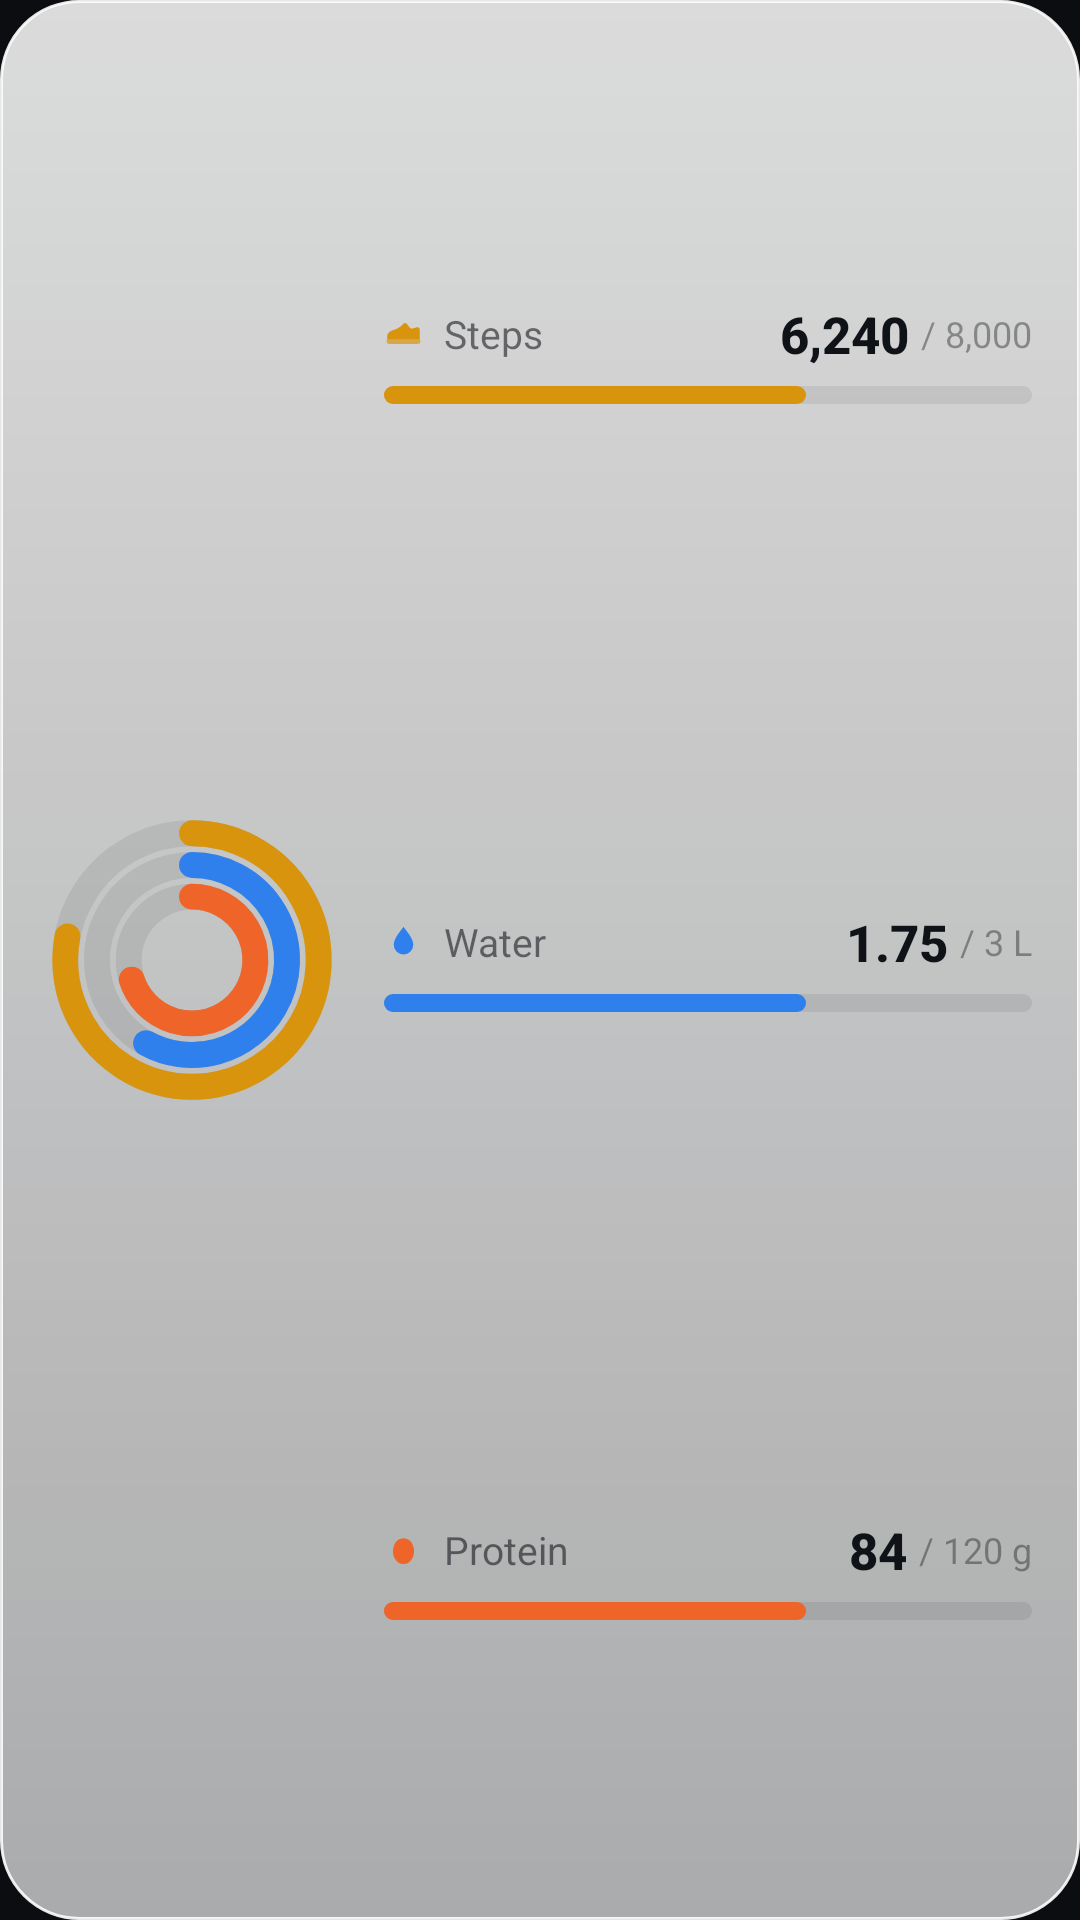

This screen was rendered from an Android layout file. Write that file and the resources it references.
<!-- AndroidManifest.xml: application theme Theme.SipScoop -->
<!-- res/layout/widget_overview.xml -->
<?xml version="1.0" encoding="utf-8"?>
<FrameLayout xmlns:android="http://schemas.android.com/apk/res/android"
    android:id="@+id/widget_root"
    android:layout_width="match_parent"
    android:layout_height="match_parent"
    android:background="@drawable/widget_glass"
    android:padding="16dp">
    <LinearLayout
        android:layout_width="match_parent"
        android:layout_height="match_parent"
        android:gravity="center_vertical"
        android:orientation="horizontal">
        <ImageView android:id="@+id/rings" android:layout_width="96dp" android:layout_height="96dp" android:contentDescription="@null" android:src="@drawable/widget_rings_preview" />
        <LinearLayout
            android:layout_width="0dp"
            android:layout_height="match_parent"
            android:layout_marginStart="16dp"
            android:layout_weight="1"
            android:orientation="vertical">
            <LinearLayout
        android:layout_width="match_parent"
        android:layout_height="0dp" android:layout_weight="1"
        android:gravity="center_vertical"
        android:orientation="vertical">
        <LinearLayout
            android:layout_width="match_parent"
            android:layout_height="wrap_content"
            android:gravity="center_vertical"
            android:orientation="horizontal">
            <ImageView android:layout_width="13dp" android:layout_height="13dp" android:layout_marginEnd="7dp" android:src="@drawable/widget_ic_shoe" />
            <TextView
        android:layout_width="0dp"
        android:layout_height="wrap_content"
        android:fontFamily="sans-serif"
        android:maxLines="1"
        android:text="Steps"
        android:textColor="@color/widget_muted"
        android:textSize="13sp" android:layout_weight="1"/>
            <TextView
        android:id="@+id/steps_value"
        android:layout_width="wrap_content"
        android:layout_height="wrap_content"
        android:fontFamily="sans-serif-medium"
        android:maxLines="1"
        android:text="6,240"
        android:textColor="@color/widget_ink"
        android:textSize="17sp" android:textStyle="bold" />
            <TextView
        android:id="@+id/steps_goal"
        android:layout_width="wrap_content"
        android:layout_height="wrap_content"
        android:fontFamily="sans-serif"
        android:maxLines="1"
        android:text="/ 8,000"
        android:textColor="@color/widget_faint"
        android:textSize="12sp" android:layout_marginStart="4dp"/>
        </LinearLayout>
        <ProgressBar
        android:id="@+id/steps_bar"
        style="@android:style/Widget.ProgressBar.Horizontal"
        android:layout_width="match_parent"
        android:layout_height="6dp"
        android:layout_marginTop="6dp"
        android:max="100"
        android:progress="65"
        android:progressDrawable="@drawable/widget_bar_steps" />
    </LinearLayout>
            <LinearLayout
        android:layout_width="match_parent"
        android:layout_height="0dp" android:layout_weight="1"
        android:gravity="center_vertical"
        android:orientation="vertical">
        <LinearLayout
            android:layout_width="match_parent"
            android:layout_height="wrap_content"
            android:gravity="center_vertical"
            android:orientation="horizontal">
            <ImageView android:layout_width="13dp" android:layout_height="13dp" android:layout_marginEnd="7dp" android:src="@drawable/widget_ic_drop" />
            <TextView
        android:layout_width="0dp"
        android:layout_height="wrap_content"
        android:fontFamily="sans-serif"
        android:maxLines="1"
        android:text="Water"
        android:textColor="@color/widget_muted"
        android:textSize="13sp" android:layout_weight="1"/>
            <TextView
        android:id="@+id/water_value"
        android:layout_width="wrap_content"
        android:layout_height="wrap_content"
        android:fontFamily="sans-serif-medium"
        android:maxLines="1"
        android:text="1.75"
        android:textColor="@color/widget_ink"
        android:textSize="17sp" android:textStyle="bold" />
            <TextView
        android:id="@+id/water_goal"
        android:layout_width="wrap_content"
        android:layout_height="wrap_content"
        android:fontFamily="sans-serif"
        android:maxLines="1"
        android:text="/ 3 L"
        android:textColor="@color/widget_faint"
        android:textSize="12sp" android:layout_marginStart="4dp"/>
        </LinearLayout>
        <ProgressBar
        android:id="@+id/water_bar"
        style="@android:style/Widget.ProgressBar.Horizontal"
        android:layout_width="match_parent"
        android:layout_height="6dp"
        android:layout_marginTop="6dp"
        android:max="100"
        android:progress="65"
        android:progressDrawable="@drawable/widget_bar_water" />
    </LinearLayout>
            <LinearLayout
        android:layout_width="match_parent"
        android:layout_height="0dp" android:layout_weight="1"
        android:gravity="center_vertical"
        android:orientation="vertical">
        <LinearLayout
            android:layout_width="match_parent"
            android:layout_height="wrap_content"
            android:gravity="center_vertical"
            android:orientation="horizontal">
            <ImageView android:layout_width="13dp" android:layout_height="13dp" android:layout_marginEnd="7dp" android:src="@drawable/widget_ic_egg" />
            <TextView
        android:layout_width="0dp"
        android:layout_height="wrap_content"
        android:fontFamily="sans-serif"
        android:maxLines="1"
        android:text="Protein"
        android:textColor="@color/widget_muted"
        android:textSize="13sp" android:layout_weight="1"/>
            <TextView
        android:id="@+id/protein_value"
        android:layout_width="wrap_content"
        android:layout_height="wrap_content"
        android:fontFamily="sans-serif-medium"
        android:maxLines="1"
        android:text="84"
        android:textColor="@color/widget_ink"
        android:textSize="17sp" android:textStyle="bold" />
            <TextView
        android:id="@+id/protein_goal"
        android:layout_width="wrap_content"
        android:layout_height="wrap_content"
        android:fontFamily="sans-serif"
        android:maxLines="1"
        android:text="/ 120 g"
        android:textColor="@color/widget_faint"
        android:textSize="12sp" android:layout_marginStart="4dp"/>
        </LinearLayout>
        <ProgressBar
        android:id="@+id/protein_bar"
        style="@android:style/Widget.ProgressBar.Horizontal"
        android:layout_width="match_parent"
        android:layout_height="6dp"
        android:layout_marginTop="6dp"
        android:max="100"
        android:progress="65"
        android:progressDrawable="@drawable/widget_bar_protein" />
    </LinearLayout>
        </LinearLayout>
    </LinearLayout>
</FrameLayout>
<!-- resources referenced by this layout -->
<resources>
  <color name="widget_faint">#660F1318</color>
  <color name="widget_ink">#0F1318</color>
  <color name="widget_muted">#940F1318</color>
  <!-- drawable widget_bar_steps (drawable) -->
  <?xml version="1.0" encoding="utf-8"?>
  <layer-list xmlns:android="http://schemas.android.com/apk/res/android">
      <item android:id="@android:id/background">
          <shape android:shape="rectangle"><corners android:radius="4dp" /><solid android:color="@color/widget_track" /></shape>
      </item>
      <item android:id="@android:id/progress">
          <scale android:scaleWidth="100%">
              <shape android:shape="rectangle"><corners android:radius="4dp" /><solid android:color="@color/widget_gold" /></shape>
          </scale>
      </item>
  </layer-list>
  <!-- drawable widget_bar_water (drawable) -->
  <?xml version="1.0" encoding="utf-8"?>
  <layer-list xmlns:android="http://schemas.android.com/apk/res/android">
      <item android:id="@android:id/background">
          <shape android:shape="rectangle"><corners android:radius="4dp" /><solid android:color="@color/widget_track" /></shape>
      </item>
      <item android:id="@android:id/progress">
          <scale android:scaleWidth="100%">
              <shape android:shape="rectangle"><corners android:radius="4dp" /><solid android:color="@color/widget_blue" /></shape>
          </scale>
      </item>
  </layer-list>
  <!-- drawable widget_glass (drawable) -->
  <?xml version="1.0" encoding="utf-8"?>
  <shape xmlns:android="http://schemas.android.com/apk/res/android" android:shape="rectangle">
      <corners android:radius="26dp" />
      <gradient android:angle="270" android:startColor="@color/widget_glass_top" android:endColor="@color/widget_glass_bottom" />
      <stroke android:width="1dp" android:color="@color/widget_glass_edge" />
  </shape>
  <!-- drawable widget_ic_drop (drawable) -->
  <vector xmlns:android="http://schemas.android.com/apk/res/android" android:width="24dp" android:height="24dp" android:viewportWidth="24" android:viewportHeight="24">
      <path android:fillColor="@color/widget_blue" android:pathData="M12,3C9,7 6,10.5 6,14a6,6 0,0 0,12 0c0,-3.5 -3,-7 -6,-11Z" />
  </vector>
  <!-- drawable widget_ic_egg (drawable) -->
  <vector xmlns:android="http://schemas.android.com/apk/res/android" android:width="24dp" android:height="24dp" android:viewportWidth="24" android:viewportHeight="24">
      <path android:fillColor="@color/widget_orange" android:pathData="M12,5a6.5,8 0,1 0,0.01 0Z" />
  </vector>
  <!-- drawable widget_ic_shoe (drawable) -->
  <vector xmlns:android="http://schemas.android.com/apk/res/android" android:width="24dp" android:height="24dp" android:viewportWidth="24" android:viewportHeight="24">
      <path android:fillColor="@color/widget_gold" android:pathData="M22,15.5V9.6C22,8.6 21.1,7.9 20.1,8.2L17.8,8.9C17,9.1 16.2,8.8 15.7,8.2L14,6C13.5,5.4 12.6,5.4 12.1,5.9C10.4,7.8 8.2,9.2 5.7,9.9C3.5,10.5 2,11.9 2,13.7V15.5Z" />
      <path android:fillColor="@color/widget_gold" android:fillAlpha="0.7" android:pathData="M3.3,15H20.7A1.7,1.7 0,0 1,20.7 18.4H3.3A1.7,1.7 0,0 1,3.3 15Z" />
  </vector>
  <style name="Theme.SipScoop" parent="android:Theme.Material.Light.NoActionBar">
          <item name="android:windowBackground">@color/intro_dark</item>
          <item name="android:statusBarColor">@android:color/transparent</item>
          <item name="android:navigationBarColor">@android:color/transparent</item>
      </style>
  <color name="widget_track">#140F1318</color>
  <color name="widget_orange">#EF6428</color>
  <color name="widget_gold">#D9940E</color>
  <color name="widget_blue">#2F80ED</color>
  <color name="widget_glass_top">#D9FFFFFF</color>
  <color name="widget_glass_bottom">#A6FFFFFF</color>
  <color name="widget_glass_edge">#E6FFFFFF</color>
  <color name="intro_dark">#0B0D10</color>
</resources>
